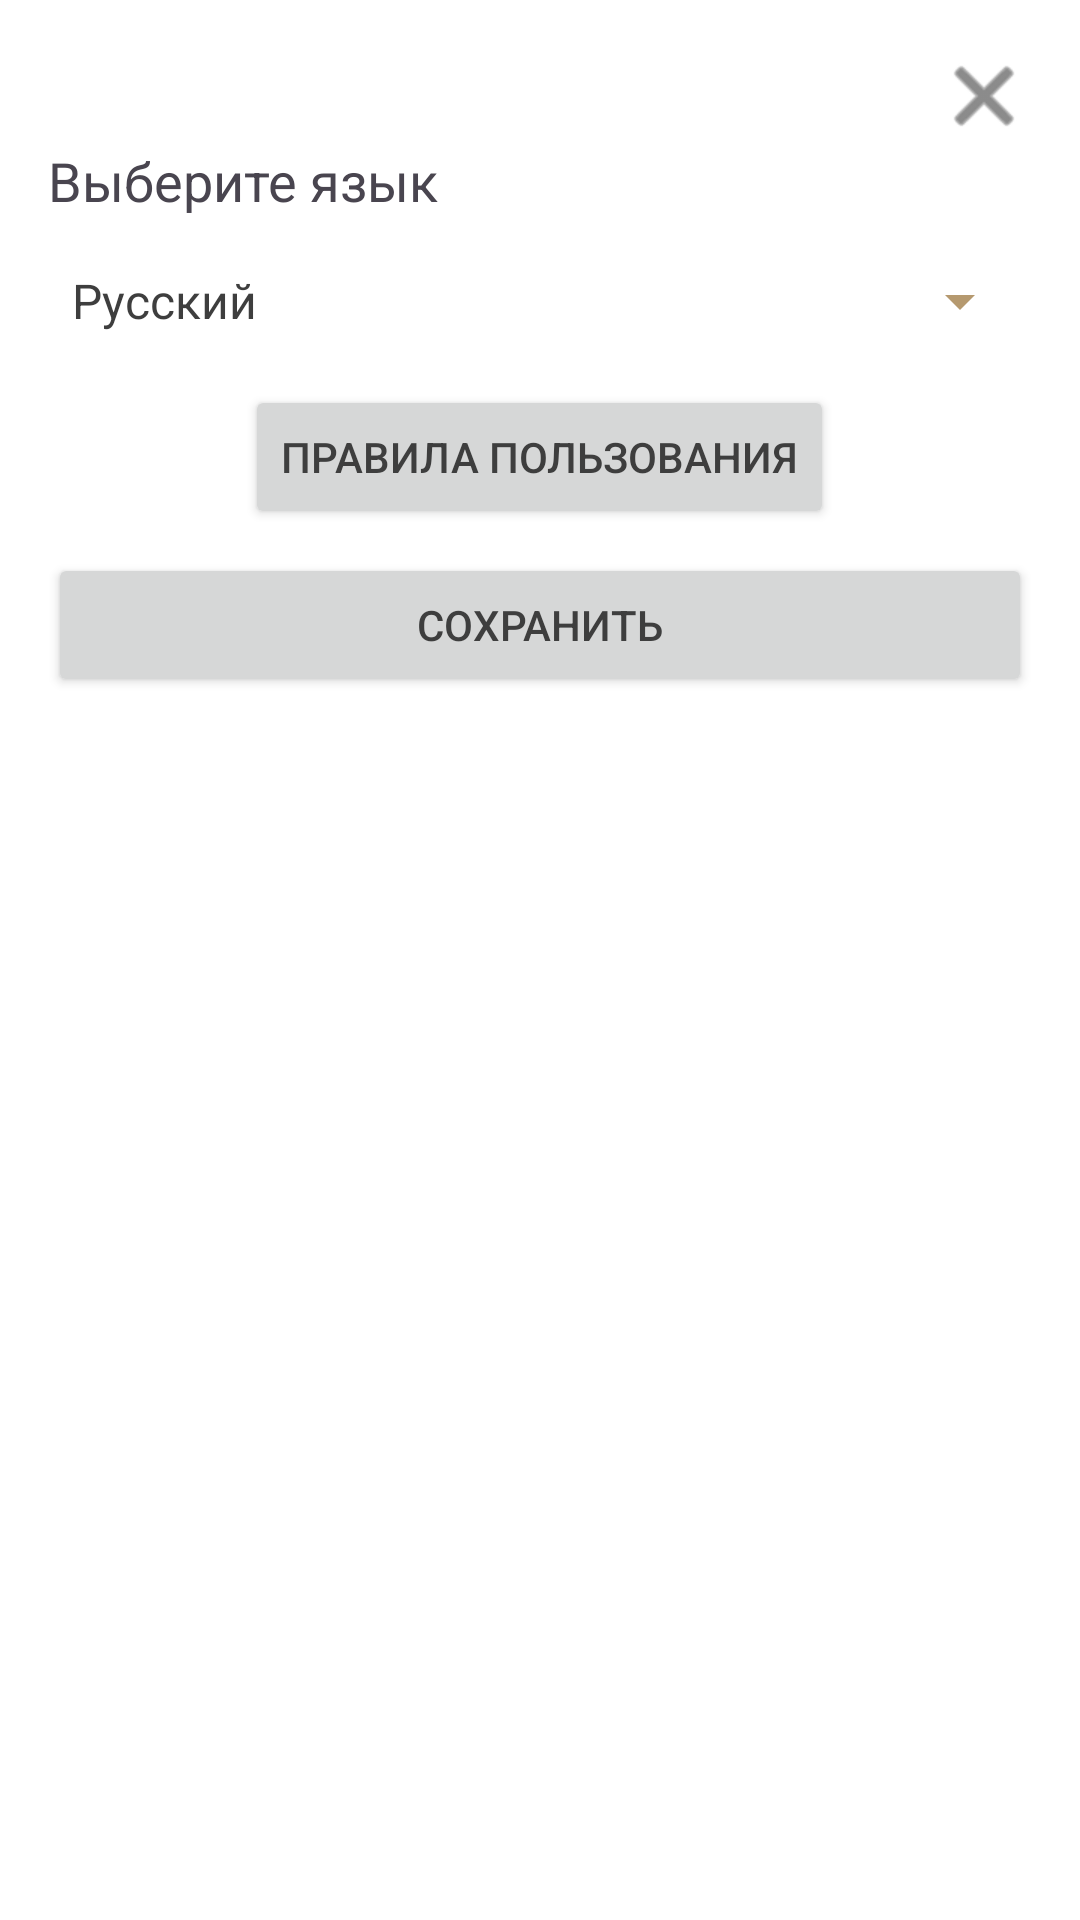

This screen was rendered from an Android layout file. Write that file and the resources it references.
<!-- AndroidManifest.xml: application theme Theme.RecepiesApp -->
<!-- res/layout/dialog_settings.xml -->
<?xml version="1.0" encoding="utf-8"?>
<LinearLayout
    xmlns:android="http://schemas.android.com/apk/res/android"
    xmlns:app="http://schemas.android.com/apk/res-auto"
    android:layout_width="match_parent"
    android:layout_height="wrap_content"
    android:orientation="vertical"
    android:padding="16dp"
    android:background="@color/cardBackground">

    <ImageButton
        android:id="@+id/btnClose"
        android:layout_width="wrap_content"
        android:layout_height="wrap_content"
        android:src="@android:drawable/ic_menu_close_clear_cancel"
        android:background="?attr/selectableItemBackgroundBorderless"
        android:contentDescription="@string/close"
        android:layout_gravity="end"
        app:tint="@color/textPrimary" />

    <TextView
        android:layout_width="wrap_content"
        android:layout_height="wrap_content"
        android:text="@string/select_language_prompt"
        android:textSize="18sp"
        android:layout_marginBottom="16dp"/>

    <Spinner
        android:id="@+id/spLanguage"
        android:layout_width="match_parent"
        android:layout_height="wrap_content"
        android:entries="@array/languages_array"
        android:prompt="@string/select_language_prompt"/>

    <Button
        android:id="@+id/btnTermsOfUse"
        android:layout_width="wrap_content"
        android:layout_height="wrap_content"
        android:text="@string/terms_of_use"
        android:layout_marginTop="16dp"
        android:layout_gravity="center_horizontal"/>

    <Button
        android:id="@+id/btnSave"
        android:layout_width="match_parent"
        android:layout_height="wrap_content"
        android:text="@string/save"
        android:layout_marginTop="8dp"/>
    
</LinearLayout>
<!-- resources referenced by this layout -->
<resources>
  <string-array name="languages_array">
          <item>Русский</item>
          <item>English</item>
      </string-array>
  <color name="cardBackground">#FFFFFF</color>
  <color name="textPrimary">#3E3E3E</color>
  <string name="close">Закрыть</string>
  <string name="save">Сохранить</string>
  <string name="select_language_prompt">Выберите язык</string>
  <string name="terms_of_use">Правила пользования</string>
  <style name="Theme.RecepiesApp" parent="Base.Theme.RecepiesApp" />
  <style name="Base.Theme.RecepiesApp" parent="Theme.Material3.DayNight.NoActionBar">
          
          <item name="android:windowBackground">@color/background</item>
          <item name="android:colorBackground">@color/background</item>
  
          
          <item name="colorPrimary">@color/primaryAccent</item>
          <item name="colorSecondary">@color/secondaryAccent</item>
          <item name="colorOnPrimary">@color/white</item>
          <item name="colorOnSecondary">@color/textPrimary</item>
  
          
          <item name="android:textColorPrimary">@color/textPrimary</item>
          <item name="android:textColorSecondary">@color/secondaryAccent</item>
      </style>
  <color name="background">#F5F3E8</color>
  <color name="primaryAccent">#D7A98C</color>
  <color name="secondaryAccent">#B5996F</color>
  <color name="white">#FFFFFF</color>
</resources>
